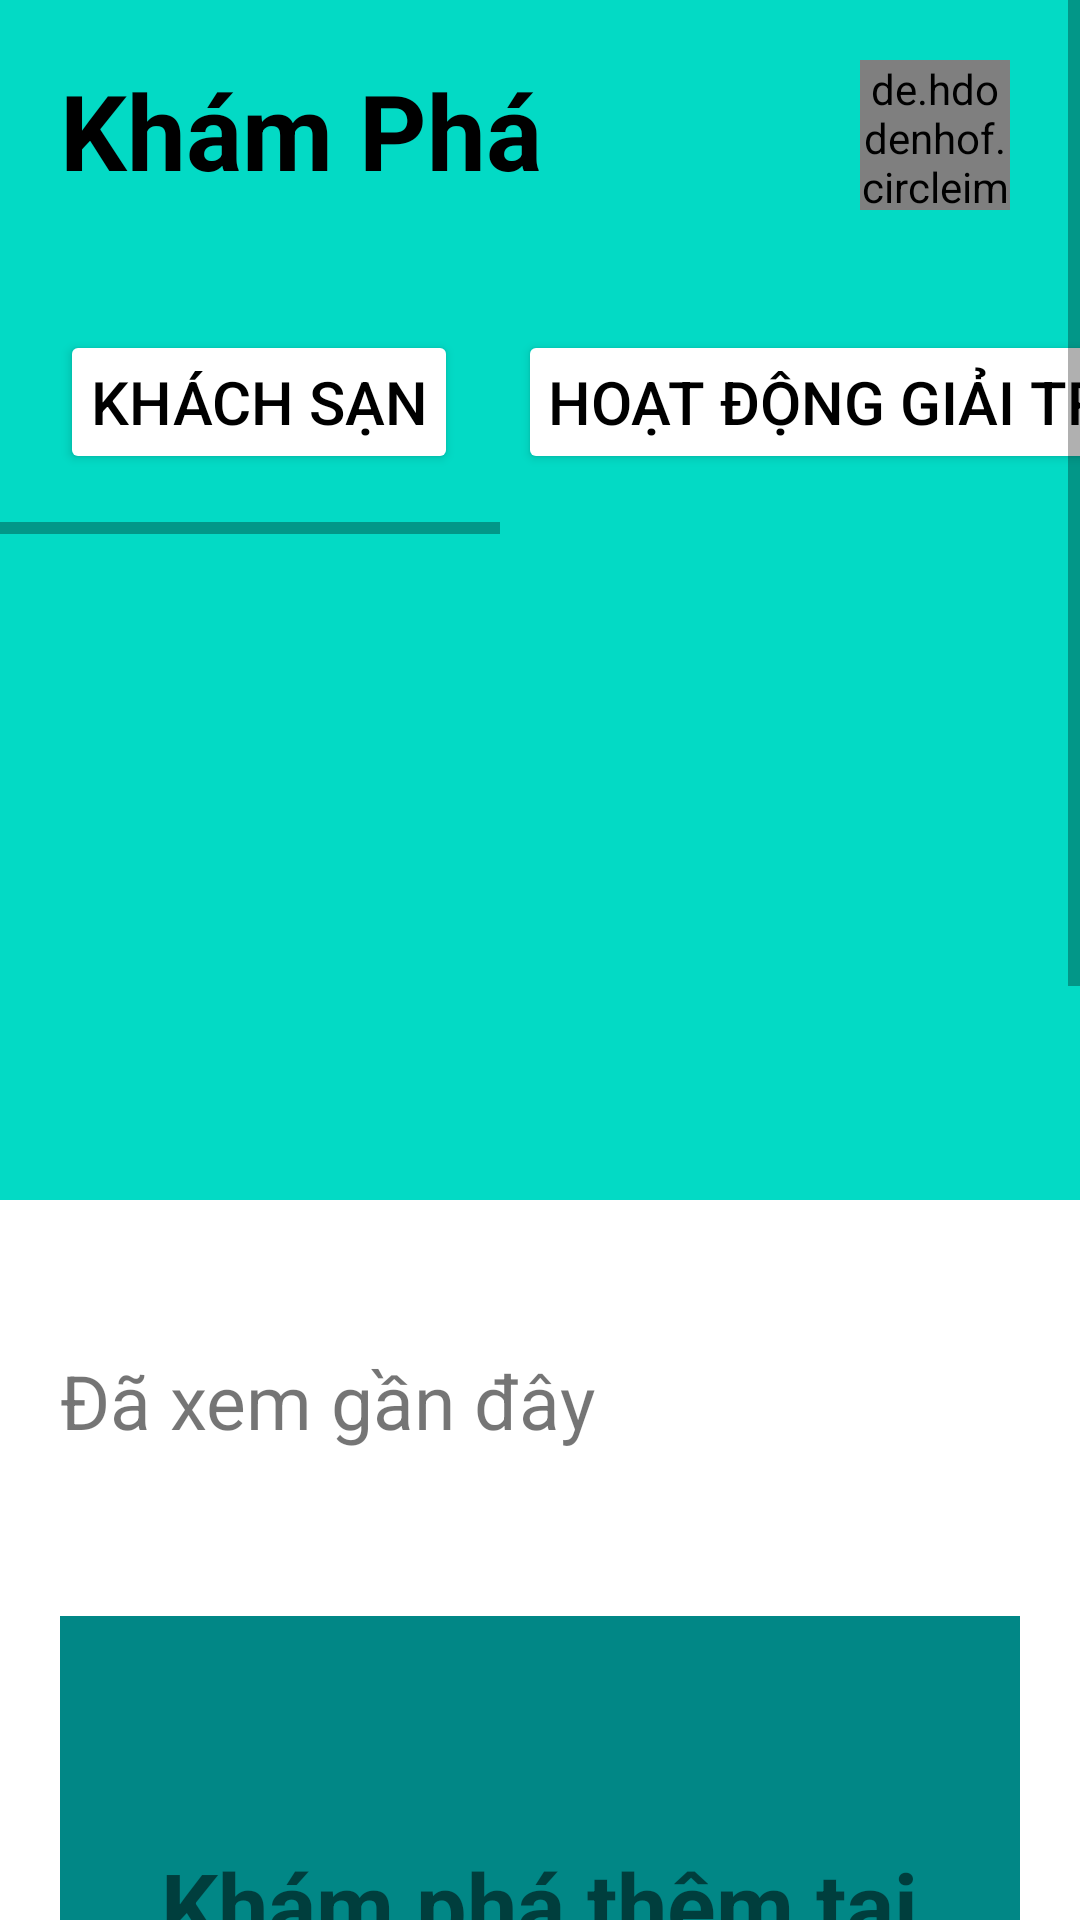

Here is an Android app screen rendered from its layout file. Give the layout XML and the strings, colors and styles it references.
<!-- AndroidManifest.xml: application theme Theme.SimpleTravel -->
<!-- res/layout/fragment_discovery.xml -->
<?xml version="1.0" encoding="utf-8"?>
<LinearLayout xmlns:android="http://schemas.android.com/apk/res/android"
    xmlns:app="http://schemas.android.com/apk/res-auto"
    xmlns:tools="http://schemas.android.com/tools"
    android:layout_width="match_parent"
    android:layout_height="match_parent"
    tools:context=".ui.discovery.DiscoveryFragment">

    <ScrollView
        android:layout_width="match_parent"
        android:layout_height="match_parent"
        android:layout_gravity="center">

        <LinearLayout
            android:layout_width="match_parent"
            android:layout_height="wrap_content"
            android:orientation="vertical">

            <LinearLayout
                android:layout_width="match_parent"
                android:layout_height="400dp"
                android:background="@color/teal_200"
                android:orientation="vertical">

                <LinearLayout
                    android:layout_width="match_parent"
                    android:layout_height="wrap_content"
                    android:orientation="horizontal"
                    android:padding="20dp"
                    android:weightSum="3">

                    <TextView
                        android:id="@+id/txt_Discovery"
                        android:layout_width="match_parent"
                        android:layout_height="wrap_content"
                        android:layout_marginRight="20dp"
                        android:layout_weight="2"
                        android:text="@string/title_discovery"
                        android:textColor="@color/black"
                        android:textSize="35dp"
                        android:textStyle="bold" />

                    <de.hdodenhof.circleimageview.CircleImageView
                        android:id="@+id/img_Avatar"
                        android:layout_width="50dp"
                        android:layout_height="50dp"
                        android:layout_marginRight="30dp"
                        android:background="@drawable/img" />

                </LinearLayout>

                <HorizontalScrollView
                    android:layout_width="match_parent"
                    android:layout_height="wrap_content"
                    android:layout_gravity="center">

                    <LinearLayout
                        android:layout_width="match_parent"
                        android:layout_height="wrap_content"
                        android:layout_margin="20dp"
                        android:orientation="horizontal"
                        >

                        <Button
                            android:id="@+id/btn_Hotel_Discovery"
                            android:layout_width="wrap_content"
                            android:layout_height="wrap_content"
                            android:backgroundTint="@color/white"
                            android:drawableLeft="@drawable/ic_hotel_main"
                            android:padding="10dp"
                            android:text="@string/title_hotel"
                            android:textColor="@color/black"
                            android:textSize="20dp"
                            app:cornerRadius="30dp"
                            app:rippleColor="#33F8F5F5"
                            app:strokeColor="@color/white"
                            app:strokeWidth="2dp" />

                        <Button
                            android:id="@+id/btn_Entertainment_Discovery"
                            android:layout_width="wrap_content"
                            android:layout_height="wrap_content"
                            android:layout_marginLeft="20dp"
                            android:backgroundTint="@color/white"
                            android:drawableLeft="@drawable/ic_entertaiment_main"
                            android:padding="10dp"
                            android:text="@string/title_entertainment"
                            android:textColor="@color/black"
                            android:textSize="20dp"
                            app:cornerRadius="30dp"
                            app:rippleColor="#33F8F5F5"
                            app:strokeColor="@color/white"
                            app:strokeWidth="2dp" />

                        <Button
                            android:id="@+id/btn_Restaurant_Discovery"
                            android:layout_width="wrap_content"
                            android:layout_height="wrap_content"
                            android:layout_marginLeft="20dp"
                            android:backgroundTint="@color/white"
                            android:drawableLeft="@drawable/ic_restaurant_main"
                            android:padding="10dp"
                            android:text="@string/title_restaurant"
                            android:textColor="@color/black"
                            android:textSize="20dp"
                            app:cornerRadius="30dp"
                            app:rippleColor="#33F8F5F5"
                            app:strokeColor="@color/white"
                            app:strokeWidth="2dp" />

                        <Button
                            android:id="@+id/btn_Visit_Discovery"
                            android:layout_width="wrap_content"
                            android:layout_height="wrap_content"
                            android:layout_marginLeft="20dp"
                            android:layout_marginRight="40dp"
                            android:backgroundTint="@color/white"
                            android:drawableLeft="@drawable/ic_visit_main"
                            android:padding="10dp"
                            android:text="@string/title_visit"
                            android:textColor="@color/black"
                            android:textSize="20dp"
                            app:cornerRadius="30dp"
                            app:rippleColor="#33F8F5F5"
                            app:strokeColor="@color/white"
                            app:strokeWidth="2dp" />

                    </LinearLayout>

                </HorizontalScrollView>

            </LinearLayout>

            <LinearLayout

                android:layout_width="match_parent"
                android:layout_height="wrap_content"
                android:layout_marginTop="30dp"
                android:orientation="vertical"
                android:padding="20dp">

                <TextView
                    android:id="@+id/txt_History_Discovery"
                    android:layout_width="wrap_content"
                    android:layout_height="wrap_content"
                    android:text="@string/title_view_history"
                    android:textSize="25dp"
                    android:layout_marginBottom="15dp"
                    />


                <LinearLayout
                    android:layout_width="wrap_content"
                    android:layout_height="wrap_content"
                    android:orientation="horizontal">

                    <androidx.recyclerview.widget.RecyclerView
                        android:id="@+id/rcv_History_View_Discovery"
                        android:layout_width="match_parent"
                        android:layout_height="wrap_content" />

                </LinearLayout>

            </LinearLayout>

            <LinearLayout
                android:layout_width="match_parent"
                android:layout_height="250dp"
                android:layout_margin="20dp"
                android:background="@color/teal_700"
                android:gravity="center"
                android:orientation="vertical"
                android:padding="10dp">

                <TextView
                    android:id="@+id/txt_Bonus_Discovery"
                    android:layout_width="wrap_content"
                    android:layout_height="wrap_content"
                    android:text="@string/title_add_discovery"
                    android:textSize="30dp"
                    android:textStyle="bold" />

                <Button
                    android:id="@+id/btn_Bonus_Discovery"
                    android:layout_width="wrap_content"
                    android:layout_height="wrap_content"
                    android:layout_marginTop="10dp"
                    android:backgroundTint="@color/white"
                    android:text="@string/title_bonus_discovery"
                    android:textColor="@color/black"
                    android:textSize="18dp" />

            </LinearLayout>

            <LinearLayout
                android:layout_width="match_parent"
                android:layout_height="wrap_content"
                android:layout_marginTop="30dp"
                android:orientation="vertical"
                android:padding="20dp">

                <TextView
                    android:id="@+id/txt_HotelSmall_Discovery"
                    android:layout_width="wrap_content"
                    android:layout_height="wrap_content"
                    android:text="@string/title_hotel_small"
                    android:textSize="25dp"
                    android:layout_marginBottom="15dp"
                    />
                <TextView
                    android:id="@+id/txt_HotelSmall_Details_Discovery"
                    android:layout_width="wrap_content"
                    android:layout_height="wrap_content"
                    android:layout_marginBottom="15dp"
                    android:text="@string/title_hotel_detail"
                    android:textSize="18dp" />

                <LinearLayout
                    android:layout_width="match_parent"
                    android:layout_height="match_parent"
                    android:orientation="horizontal">

                    <androidx.recyclerview.widget.RecyclerView
                        android:id="@+id/rcv_HotelSmall_View_Discovery"
                        android:layout_width="match_parent"
                        android:layout_height="wrap_content" />

                </LinearLayout>
            </LinearLayout>

            <LinearLayout
                android:layout_width="match_parent"
                android:layout_height="wrap_content"
                android:layout_marginTop="30dp"
                android:orientation="vertical"
                android:padding="20dp">

                <TextView
                    android:id="@+id/txt_Planning_Discovery"
                    android:layout_width="wrap_content"
                    android:layout_height="wrap_content"
                    android:text="@string/title_planning_vacation"
                    android:textSize="25dp"
                    android:layout_marginBottom="15dp"/>

                <TextView
                    android:id="@+id/txt_ReViewPlanning_Details_Discovery"
                    android:layout_width="wrap_content"
                    android:layout_height="wrap_content"
                    android:text="@string/title_planning_detail"
                    android:textSize="18dp"
                    android:layout_marginBottom="15dp"
                    />

                <LinearLayout
                    android:layout_width="match_parent"
                    android:layout_height="wrap_content"
                    android:orientation="horizontal"
                    android:layout_marginBottom="50dp"
                    >

                    <androidx.recyclerview.widget.RecyclerView
                        android:id="@+id/rcv_ViewTravel_Discovery"
                        android:layout_width="match_parent"
                        android:layout_height="wrap_content" />

                </LinearLayout>


            </LinearLayout>

        </LinearLayout>

    </ScrollView>

</LinearLayout>
<!-- resources referenced by this layout -->
<resources>
  <color name="black">#FF000000</color>
  <color name="teal_200">#FF03DAC5</color>
  <color name="teal_700">#FF018786</color>
  <color name="white">#FFFFFFFF</color>
  <!-- drawable img: png bitmap (drawable, 122089 bytes) -->
  <string name="title_add_discovery">Khám phá thêm tại</string>
  <string name="title_bonus_discovery">Tiếp tục khám phá</string>
  <string name="title_discovery">Khám Phá</string>
  <string name="title_entertainment">Hoạt động giải tri</string>
  <string name="title_hotel">Khách sạn</string>
  <string name="title_hotel_detail">Những điểm đến thú vị, các khách sạn nhỏ và sang trọng còn thú vị hơn</string>
  <string name="title_hotel_small">Khách sạn nhỏ</string>
  <string name="title_planning_detail">Những điểm đến lý tưởng, hấp dẫn cho bạn và gia đình cần khám phá</string>
  <string name="title_planning_vacation">Lập kế hoạch cho kỳ nghĩ tiếp theo</string>
  <string name="title_restaurant">Nhà hàng</string>
  <string name="title_view_history">Đã xem gần đây</string>
  <string name="title_visit">Điểm tham quan</string>
  <style name="Theme.SimpleTravel" parent="Theme.MaterialComponents.DayNight.DarkActionBar">
          
          <item name="colorPrimary">@color/purple_500</item>
          <item name="colorPrimaryVariant">@color/purple_700</item>
          <item name="colorOnPrimary">@color/white</item>
          
          <item name="colorSecondary">@color/teal_200</item>
          <item name="colorSecondaryVariant">@color/teal_700</item>
          <item name="colorOnSecondary">@color/black</item>
          
          <item name="android:statusBarColor" tools:targetApi="l">?attr/colorPrimaryVariant</item>
          
      </style>
  <color name="purple_500">#FF6200EE</color>
  <color name="purple_700">#FF3700B3</color>
</resources>
